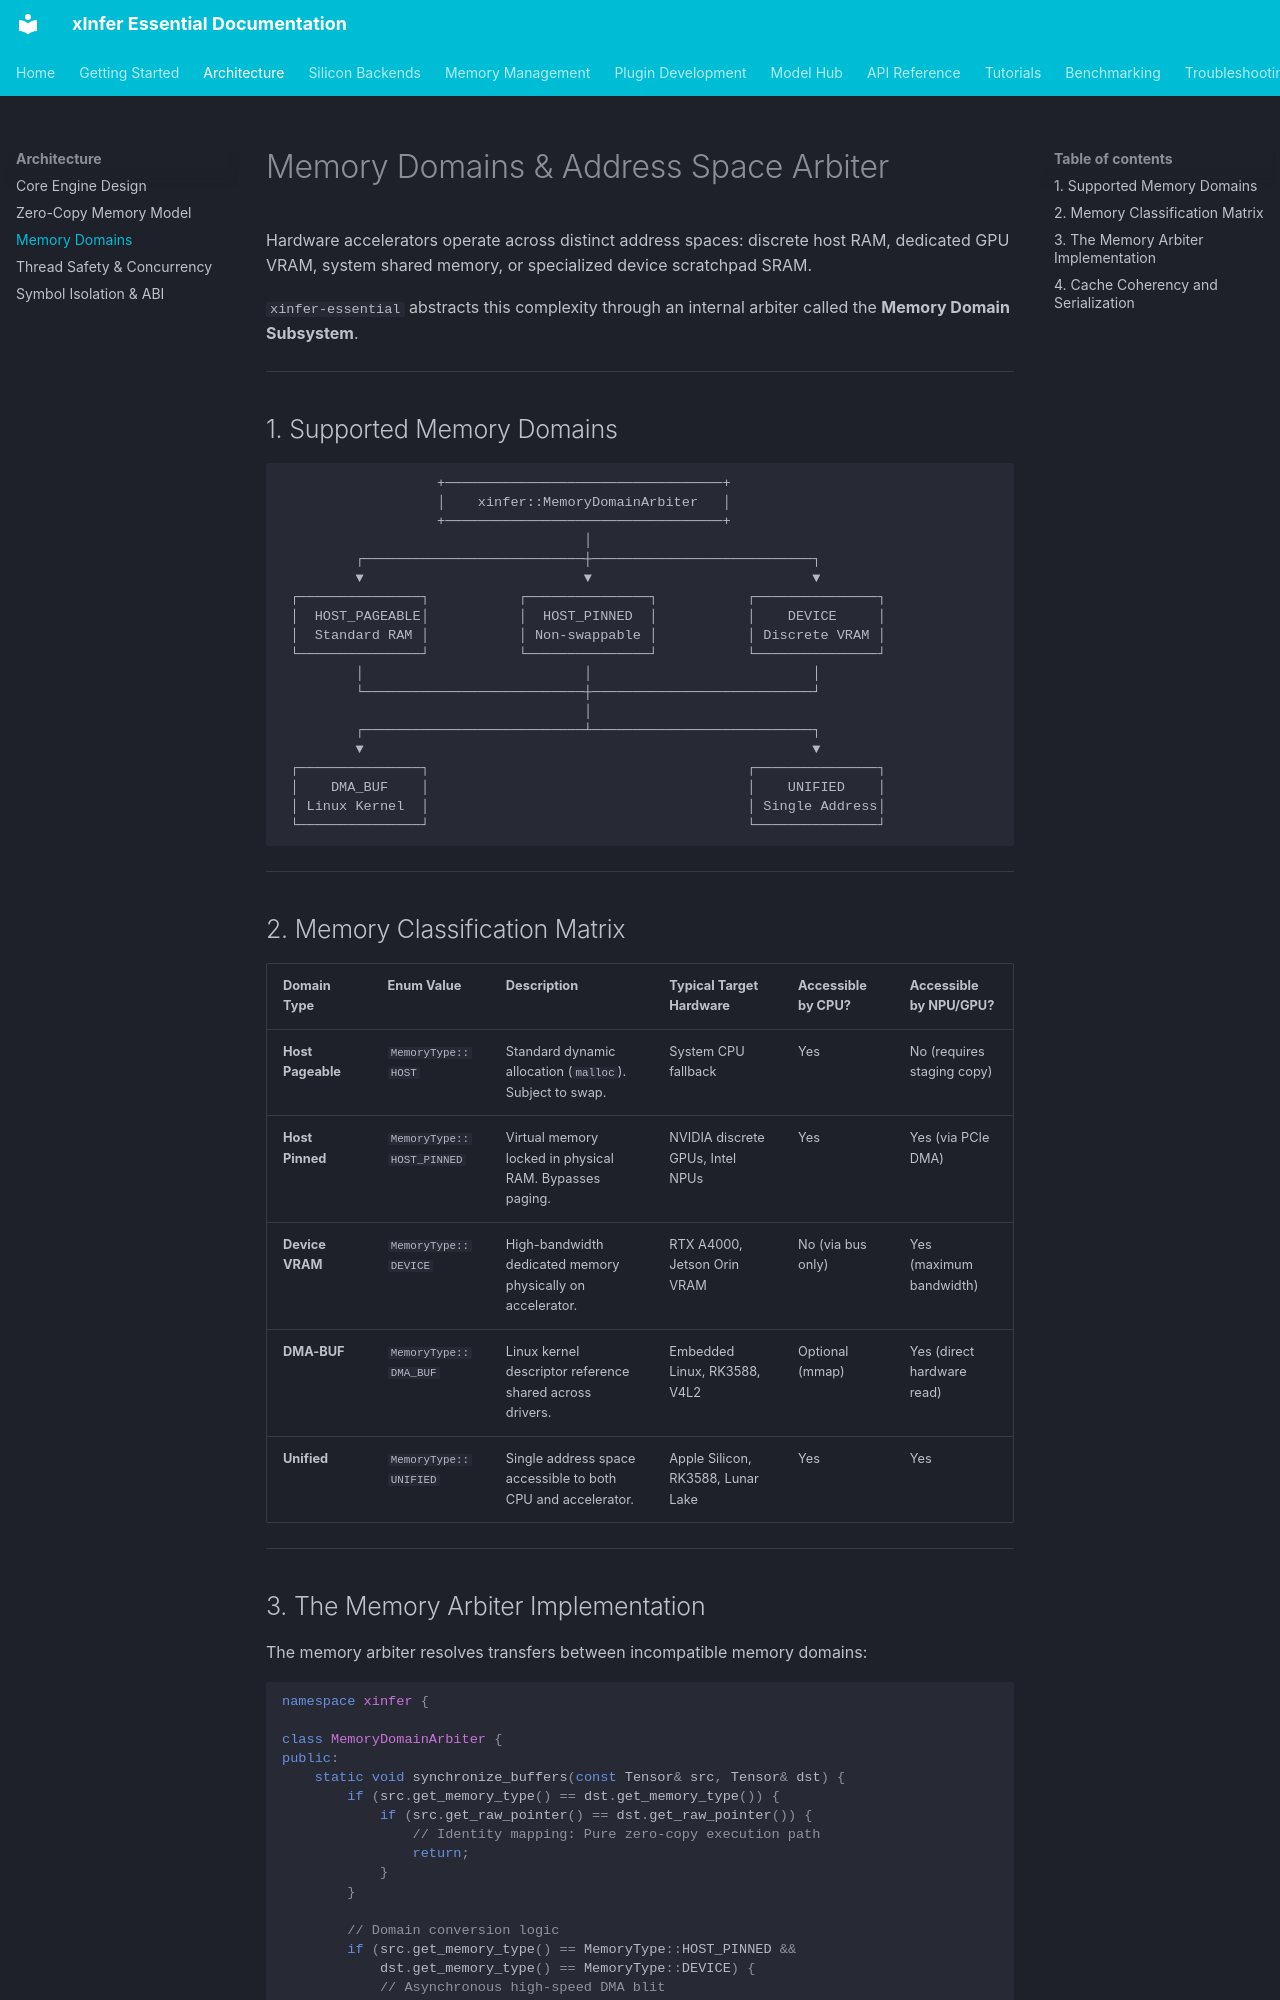

repository: kamisaberi/xinfer-essential · page: architecture/memory-domains/index.html · generator: mkdocs

# Memory Domains & Address Space Arbiter

Hardware accelerators operate across distinct address spaces: discrete host RAM, dedicated GPU VRAM, system shared memory, or specialized device scratchpad SRAM. 

`xinfer-essential` abstracts this complexity through an internal arbiter called the **Memory Domain Subsystem**.

---

## 1. Supported Memory Domains

```text
                   +──────────────────────────────────+
                   │    xinfer::MemoryDomainArbiter   │
                   +──────────────────────────────────+
                                     │
         ┌───────────────────────────┼───────────────────────────┐
         ▼                           ▼                           ▼
 ┌───────────────┐           ┌───────────────┐           ┌───────────────┐
 │  HOST_PAGEABLE│           │  HOST_PINNED  │           │    DEVICE     │
 │  Standard RAM │           │ Non-swappable │           │ Discrete VRAM │
 └───────────────┘           └───────────────┘           └───────────────┘
         │                           │                           │
         └───────────────────────────┼───────────────────────────┘
                                     │
         ┌───────────────────────────┴───────────────────────────┐
         ▼                                                       ▼
 ┌───────────────┐                                       ┌───────────────┐
 │    DMA_BUF    │                                       │    UNIFIED    │
 │ Linux Kernel  │                                       │ Single Address│
 └───────────────┘                                       └───────────────┘
```

---

## 2. Memory Classification Matrix

| Domain Type | Enum Value | Description | Typical Target Hardware | Accessible by CPU? | Accessible by NPU/GPU? |
| :--- | :--- | :--- | :--- | :--- | :--- |
| **Host Pageable** | `MemoryType::HOST` | Standard dynamic allocation (`malloc`). Subject to swap. | System CPU fallback | Yes | No (requires staging copy) |
| **Host Pinned** | `MemoryType::HOST_PINNED` | Virtual memory locked in physical RAM. Bypasses paging. | NVIDIA discrete GPUs, Intel NPUs | Yes | Yes (via PCIe DMA) |
| **Device VRAM** | `MemoryType::DEVICE` | High-bandwidth dedicated memory physically on accelerator. | RTX A4000, Jetson Orin VRAM | No (via bus only) | Yes (maximum bandwidth) |
| **DMA-BUF** | `MemoryType::DMA_BUF` | Linux kernel descriptor reference shared across drivers. | Embedded Linux, RK3588, V4L2 | Optional (mmap) | Yes (direct hardware read) |
| **Unified** | `MemoryType::UNIFIED` | Single address space accessible to both CPU and accelerator. | Apple Silicon, RK3588, Lunar Lake | Yes | Yes |

---
